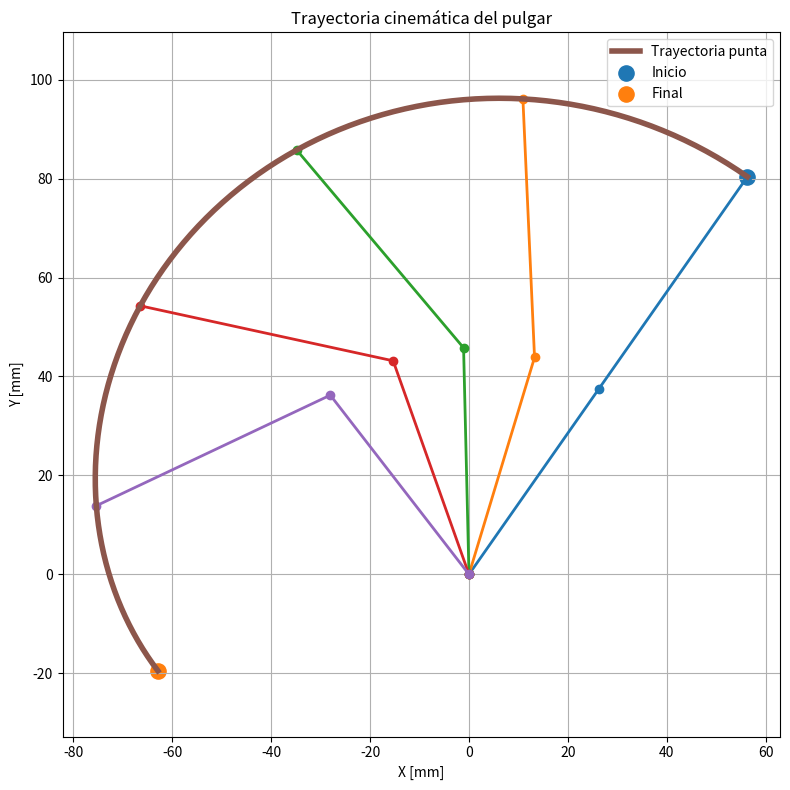

Here is the Python script that generated this plot:
import numpy as np
import matplotlib.pyplot as plt

# =====================================
# LONGITUDES
# =====================================

L1 = 45.8
L2 = 52.31

# =====================================
# ORIENTACIÓN REAL DEL PULGAR
# =====================================

phi = np.radians(55)

# =====================================
# ÁNGULOS ARTICULARES
# =====================================

theta1_vals = np.linspace(0, 90, 100)
theta2_vals = np.linspace(0, 96, 100)

# trayectoria
x_tip = []
y_tip = []

# =====================================
# FIGURA
# =====================================

plt.figure(figsize=(8,8))

# =====================================
# CINEMÁTICA
# =====================================

for i, (t1_deg, t2_deg) in enumerate(zip(theta1_vals, theta2_vals)):

    t1 = np.radians(t1_deg)
    t2 = np.radians(t2_deg)

    # articulación intermedia
    x1 = L1 * np.cos(phi + t1)
    y1 = L1 * np.sin(phi + t1)

    # punta
    x2 = x1 + L2 * np.cos(phi + t1 + t2)
    y2 = y1 + L2 * np.sin(phi + t1 + t2)

    # guardar trayectoria
    x_tip.append(x2)
    y_tip.append(y2)

    # dibujar configuraciones
    if i % 20 == 0:

        plt.plot(
            [0, x1, x2],
            [0, y1, y2],
            '-o',
            linewidth=2
        )

# =====================================
# TRAYECTORIA
# =====================================

plt.plot(
    x_tip,
    y_tip,
    linewidth=4,
    label='Trayectoria punta'
)

plt.scatter(
    x_tip[0],
    y_tip[0],
    s=120,
    label='Inicio'
)

plt.scatter(
    x_tip[-1],
    y_tip[-1],
    s=120,
    label='Final'
)

# =====================================
# ESTÉTICA
# =====================================

plt.title("Trayectoria cinemática del pulgar")

plt.xlabel("X [mm]")
plt.ylabel("Y [mm]")

plt.axis('equal')

plt.grid(True)

plt.legend()

plt.tight_layout()

plt.show()
